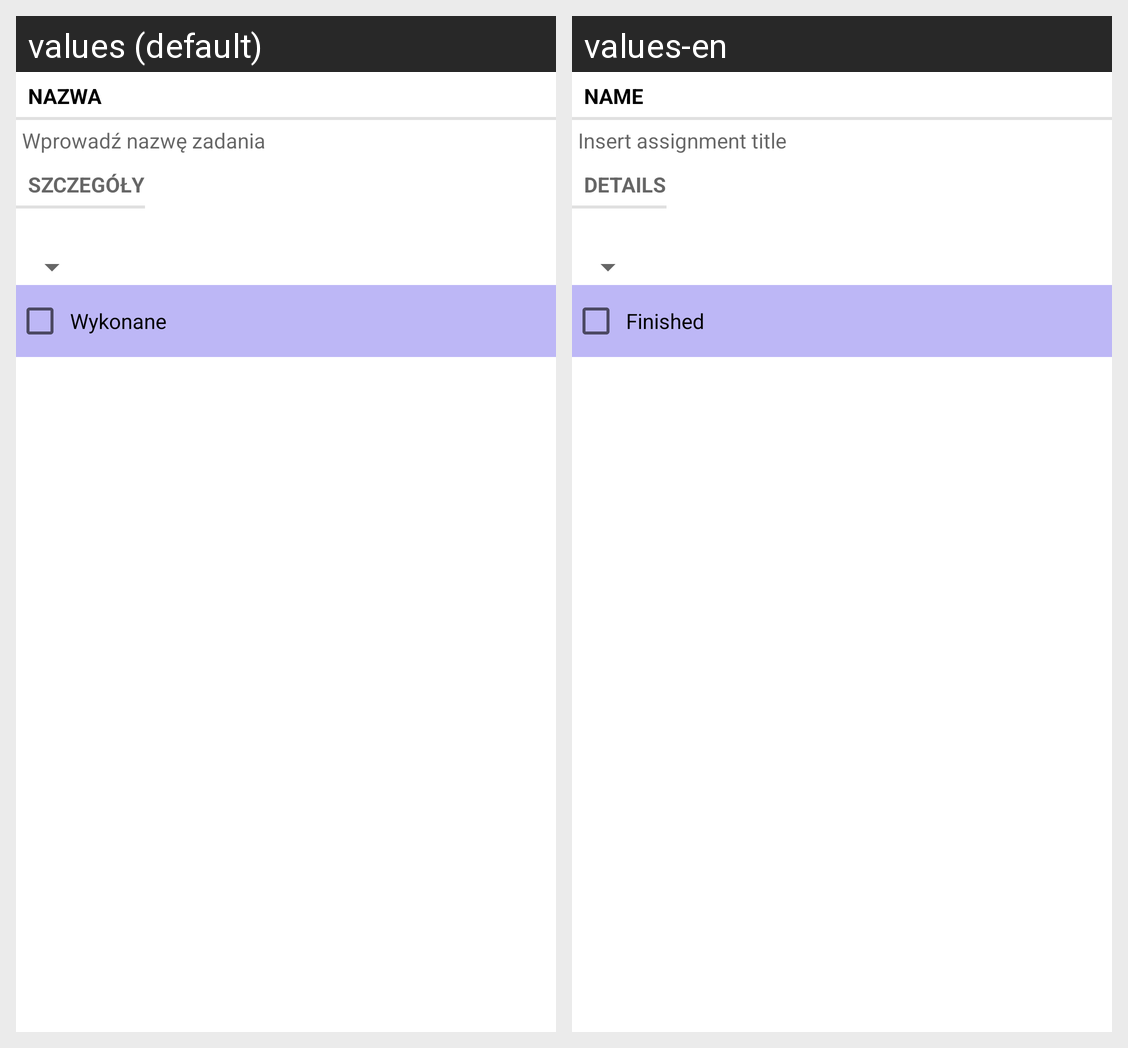

Translations of the strings shown on this Android screen, per locale in the grid:
Android screen res/layout/fragment_task.xml rendered under 2 locales, left to right: values (default), values-en. Device: Nexus 5 (rendered at 1080×1920; each locale shown at half size, 540×960, under a caption strip naming it); theme Theme.ZAD35AM.
Strings drawn on this screen, with the default value and each locale's value (text and hints the layout hard-codes, and strings that could not be matched under every locale, appear in the picture but are not listed):

task_name_label
  values: Nazwa
  values-en: Name

task_name_hint
  values: Wprowadź nazwę zadania
  values-en: Insert assignment title

task_details_label
  values: Szczegóły
  values-en: Details

task_done_label
  values: Wykonane
  values-en: Finished
